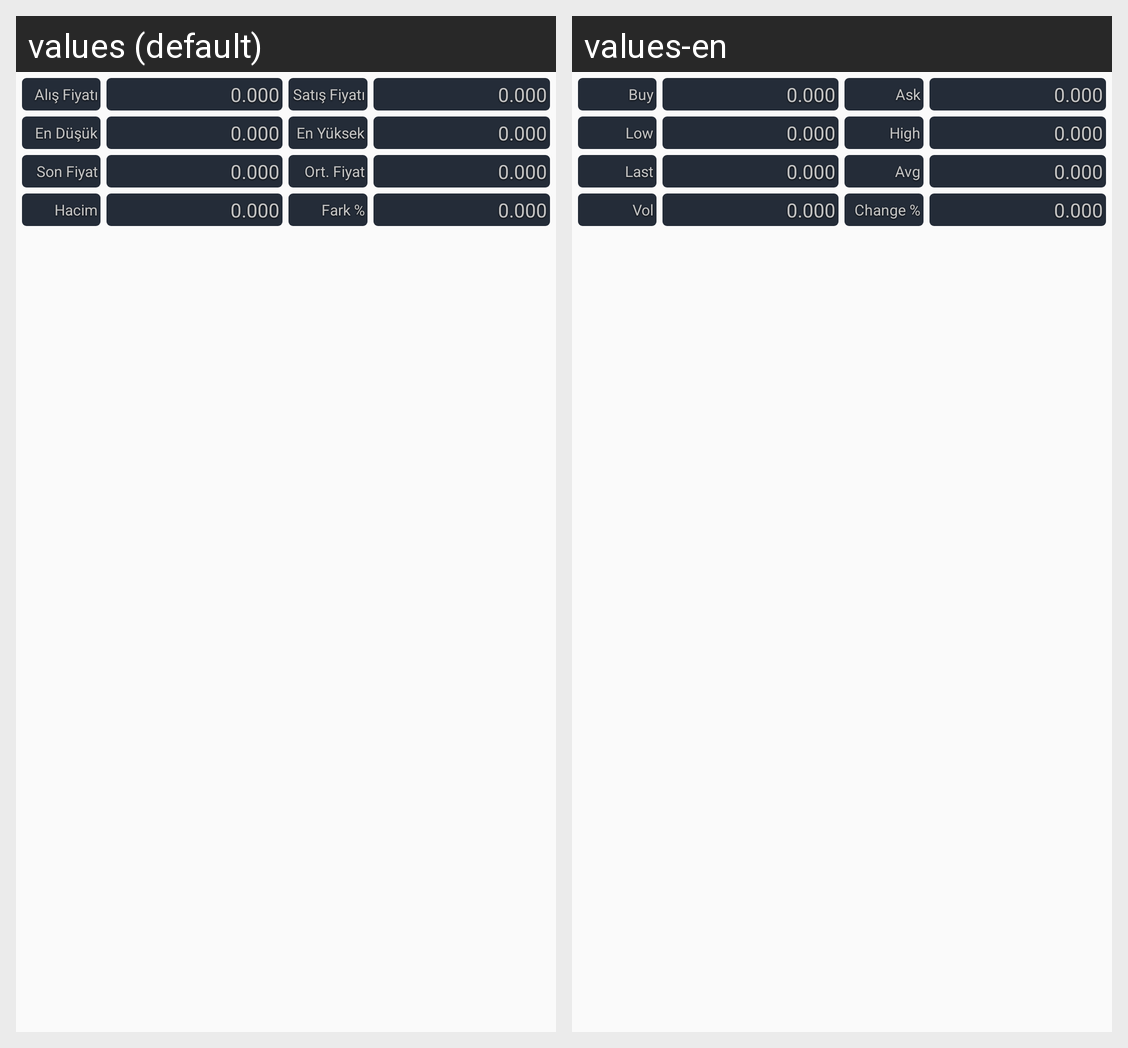

The same Android screen rendered under two of its app's locales, left to right. List the strings drawn on it with the default value and each locale's translation.
Android screen res/layout/data_table_row_alarm_detail.xml rendered under 2 locales, left to right: values (default), values-en. Device: Nexus 5 (rendered at 1080×1920; each locale shown at half size, 540×960, under a caption strip naming it); theme AppTheme.
Strings drawn on this screen, with the default value and each locale's value (text and hints the layout hard-codes, and strings that could not be matched under every locale, appear in the picture but are not listed):

txtRowBuy
  values: Alış Fiyatı
  values-en: Buy

txtRowAsk
  values: Satış Fiyatı
  values-en: Ask

txtRowLow
  values: En Düşük
  values-en: Low

txtRowHigh
  values: En Yüksek
  values-en: High

txtRowLastOrder
  values: Son Fiyat
  values-en: Last

txtRowAvg
  values: Ort. Fiyat
  values-en: Avg

txtRowVolume
  values: Hacim
  values-en: Vol

txtRowChange
  values: Fark %
  values-en: Change %
